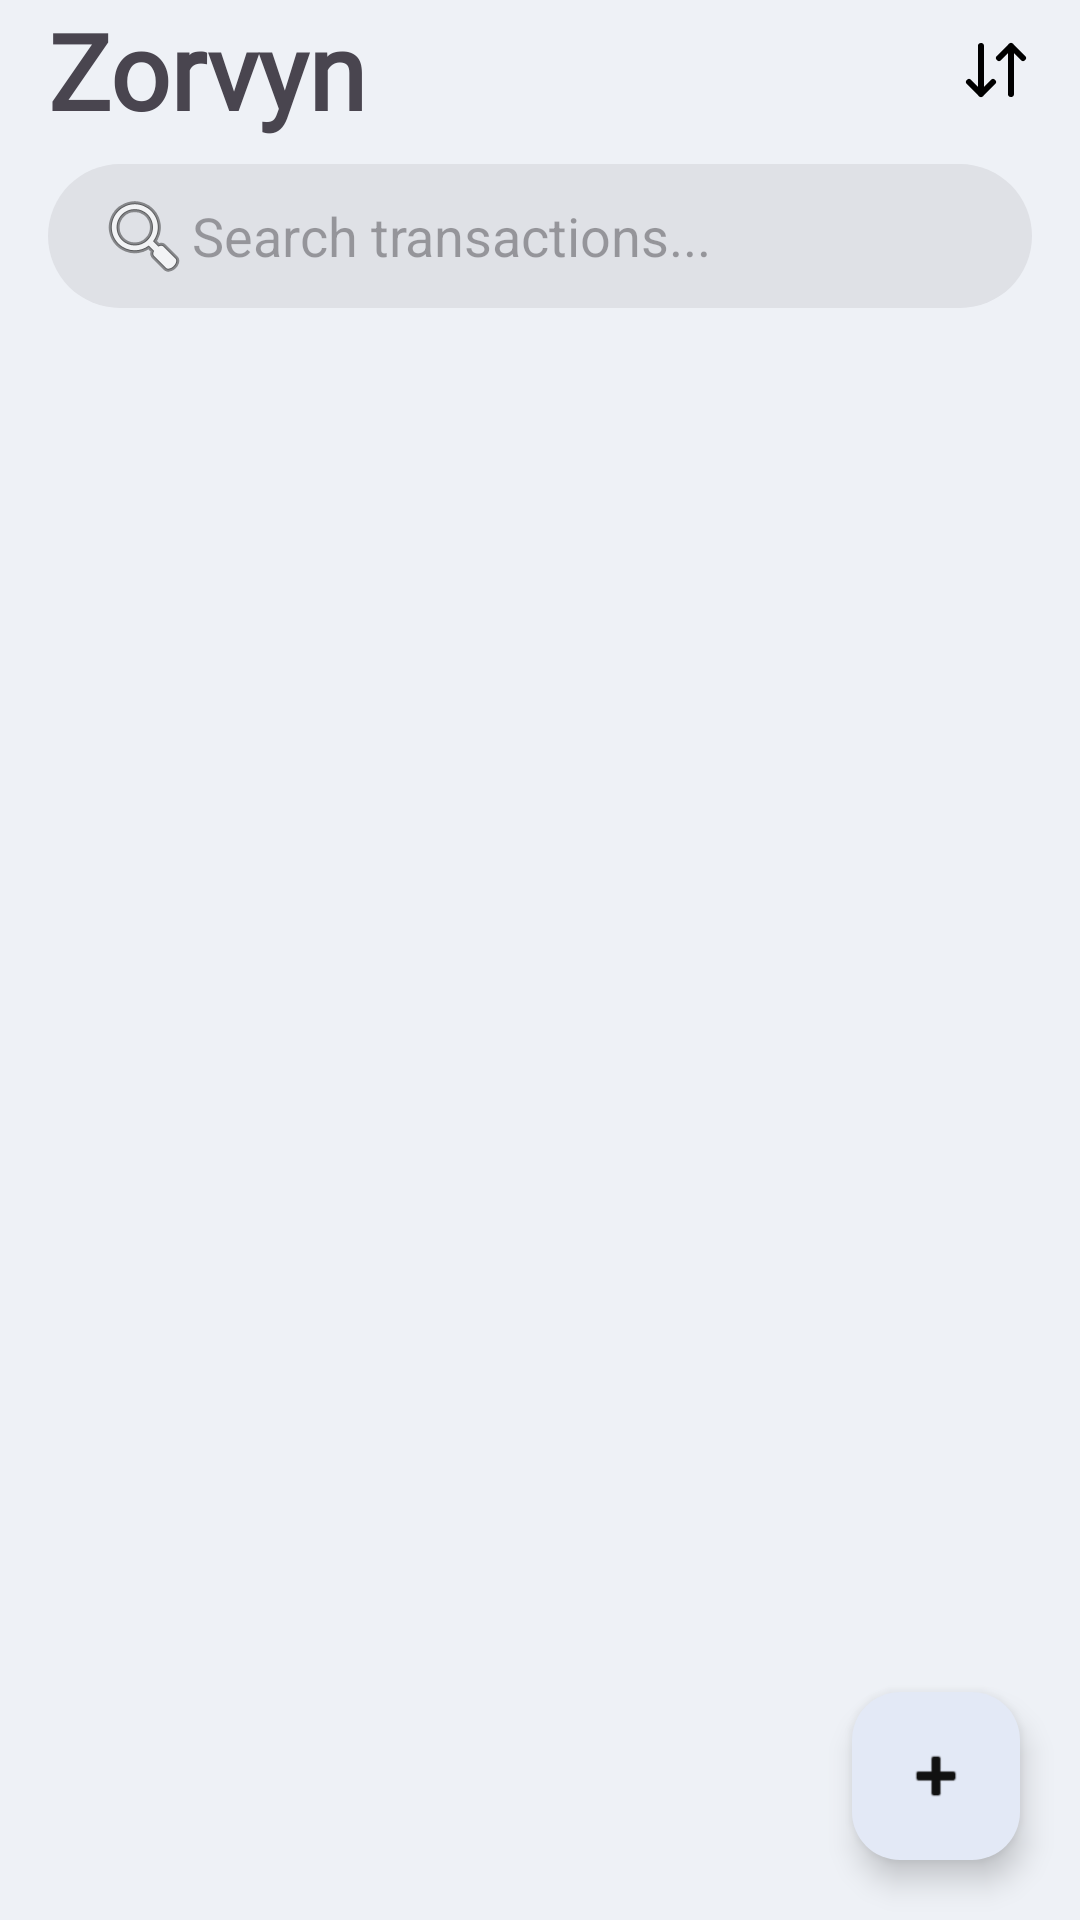

The Android layout XML behind this screen, and the referenced resources:
<!-- AndroidManifest.xml: application theme Theme.Zorvyn -->
<!-- res/layout/fragment_transactions.xml -->
<?xml version="1.0" encoding="utf-8"?>
<LinearLayout
    xmlns:android="http://schemas.android.com/apk/res/android"
    xmlns:app="http://schemas.android.com/apk/res-auto"
    android:orientation="vertical"
    android:layout_width="match_parent"
    android:layout_height="match_parent"
    android:fitsSystemWindows="true">

    
    <LinearLayout
        android:layout_width="match_parent"
        android:layout_height="wrap_content"
        android:orientation="horizontal"
        android:gravity="center_vertical"
        android:paddingStart="16dp"
        android:paddingEnd="8dp"
        android:paddingBottom="8dp">

        
        <TextView
            android:id="@+id/tvTitle"
            android:layout_width="0dp"
            android:layout_height="wrap_content"
            android:layout_weight="1"
            android:text="Zorvyn"
            android:textSize="35sp"
            android:fontFamily="@font/title_font"
            android:textStyle="bold" />

        
        <ImageButton
            android:id="@+id/btnFilter"
            android:layout_width="40dp"
            android:layout_height="40dp"
            android:src="@drawable/ic_funnel"
            android:background="?attr/selectableItemBackgroundBorderless"/>

        
        <ImageButton
            android:id="@+id/btnSort"
            android:layout_width="40dp"
            android:layout_height="40dp"
            android:src="@drawable/ic_sort"
            android:background="?attr/selectableItemBackgroundBorderless"/>
    </LinearLayout>

    
    <EditText
        android:id="@+id/etSearch"
        android:layout_width="match_parent"
        android:layout_height="48dp"
        android:layout_marginHorizontal="16dp"
        android:hint="Search transactions..."
        android:paddingStart="16dp"
        android:drawableStart="@android:drawable/ic_menu_search"
        android:background="@drawable/bg_search"
        android:inputType="text" />



    
    <FrameLayout
        android:layout_width="match_parent"
        android:layout_height="match_parent">

        
        <androidx.recyclerview.widget.RecyclerView
            android:id="@+id/recyclerViewTransactions"
            android:layout_width="match_parent"
            android:layout_height="match_parent"
            android:paddingHorizontal="12dp"
            android:paddingTop="8dp"
            android:paddingBottom="80dp"
            android:clipToPadding="false"/>

        
        <LinearLayout
            android:id="@+id/emptyStateLayout"
            android:layout_width="wrap_content"
            android:layout_height="wrap_content"
            android:orientation="vertical"
            android:gravity="center"
            android:layout_gravity="center"
            android:visibility="gone">

            <TextView
                android:text="📭"
                android:textSize="40sp"
                android:layout_marginBottom="8dp"
                android:layout_width="wrap_content"
                android:layout_height="wrap_content"/>

            <TextView
                android:text="No transactions to show"
                android:textSize="16sp"
                android:textStyle="bold"
                android:textColor="#555555"
                android:layout_width="wrap_content"
                android:layout_height="wrap_content"/>

            <TextView
                android:text="Tap + to add expense"
                android:textSize="14sp"
                android:textColor="#888888"
                android:layout_marginTop="4dp"
                android:layout_width="wrap_content"
                android:layout_height="wrap_content"/>

        </LinearLayout>

        
        <com.google.android.material.floatingactionbutton.FloatingActionButton
            android:id="@+id/fabAddTransaction"
            android:layout_width="wrap_content"
            android:layout_height="wrap_content"
            android:layout_gravity="bottom|end"
            android:layout_margin="20dp"
            app:srcCompat="@android:drawable/ic_input_add" />

    </FrameLayout>

</LinearLayout>
<!-- resources referenced by this layout -->
<resources>
  <!-- drawable bg_search (drawable) -->
  <shape xmlns:android="http://schemas.android.com/apk/res/android">
      <solid android:color="#dfe1e6"/>
      <corners android:radius="24dp"/>
  </shape>
  <!-- drawable ic_sort (drawable) -->
  <vector xmlns:android="http://schemas.android.com/apk/res/android"
      android:width="24dp"
      android:height="24dp"
      android:viewportWidth="24"
      android:viewportHeight="24">
    <path
        android:pathData="M3,16L7,20M7,20L11,16M7,20V4M21,8L17,4M17,4L13,8M17,4V20"
        android:strokeLineJoin="round"
        android:strokeWidth="2"
        android:fillColor="#00000000"
        android:strokeColor="#000000"
        android:strokeLineCap="round"/>
  </vector>
  <style name="Theme.Zorvyn" parent="Base.Theme.Zorvyn" />
  <style name="Base.Theme.Zorvyn" parent="Theme.Material3.DayNight.NoActionBar">
  
          
          <item name="android:windowBackground">@color/background</item>
  
          
          <item name="colorPrimary">@color/primary</item>
          <item name="colorOnPrimary">@color/on_primary</item>
  
          
          <item name="colorPrimaryContainer">@color/primary_container</item>
          <item name="colorOnPrimaryContainer">@color/on_primary_container</item>
  
          
          <item name="colorSecondary">@color/primary_container</item>
          <item name="colorOnSecondary">@color/text_primary</item>
  
          
          <item name="colorSurface">@color/surface</item>
          <item name="colorOnSurface">@color/text_primary</item>
  
  
  
          
          <item name="colorControlHighlight">@color/ripple</item>
  
      </style>
  <color name="background">#EEF1F6</color>
  <color name="primary">#1E3C72</color>
  <color name="on_primary">#FFFFFF</color>
  <color name="primary_container">#E3E9F6</color>
  <color name="on_primary_container">#111111</color>
  <color name="text_primary">#111111</color>
  <color name="surface">#FFFFFF</color>
  <color name="ripple">#1A1E3C72</color>
</resources>
